Dataset: data (GitHub, ArthurCorreiaBrigido/TrabalhoMineracaoDeSeriesTemporais). Classes: circulo, estrela, quadrado, triangulo.

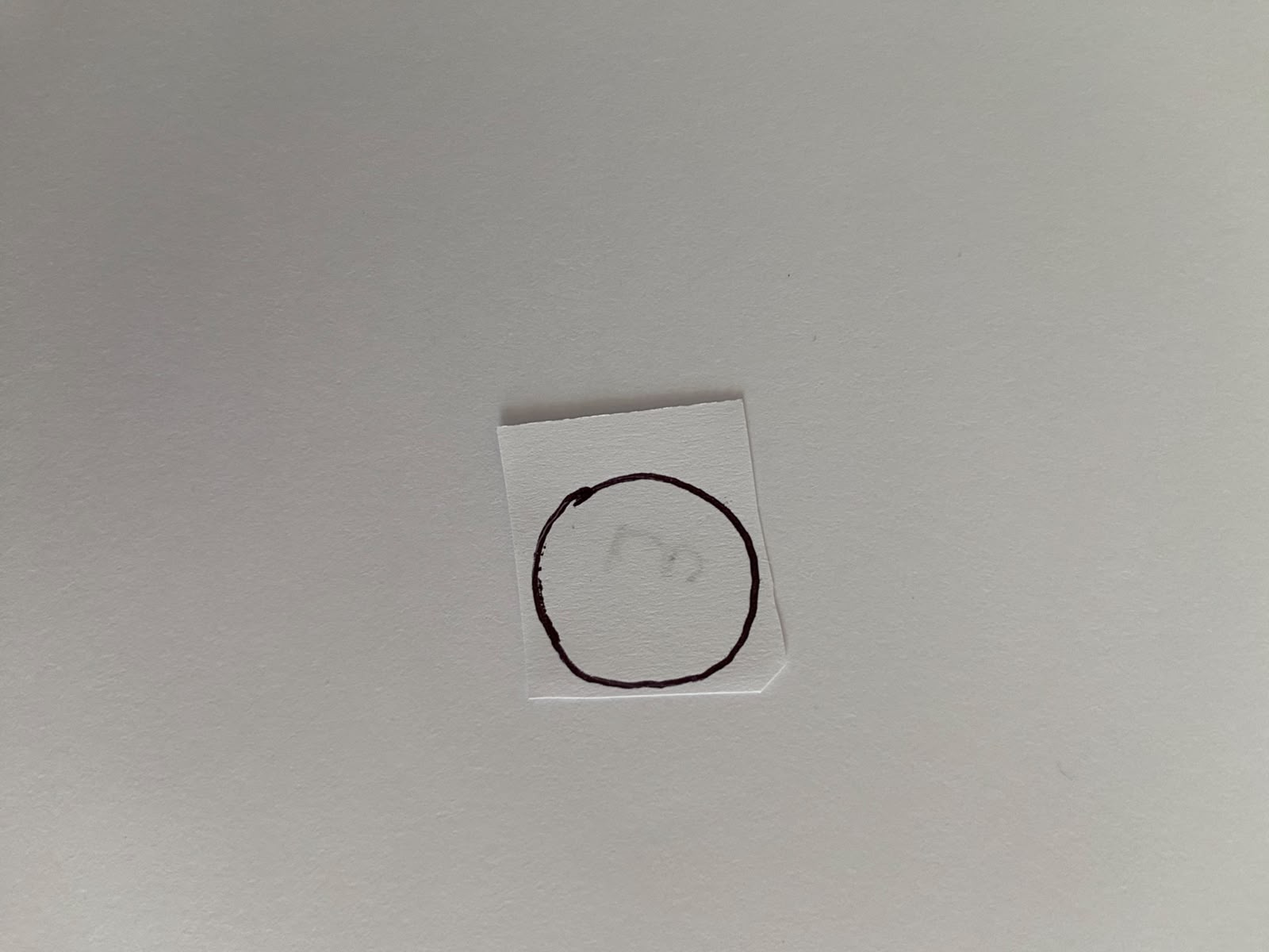
Label: circulo

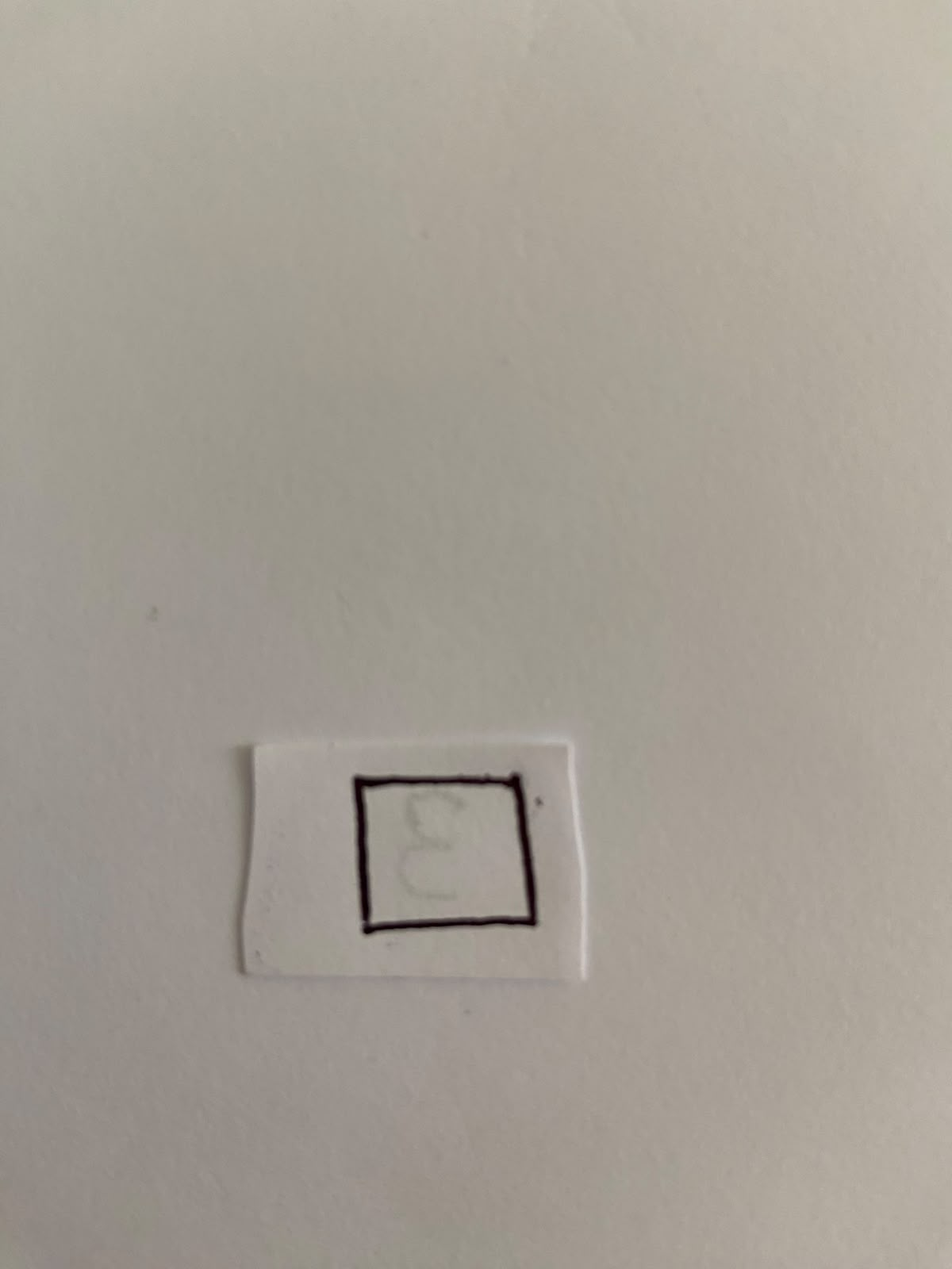
Label: quadrado

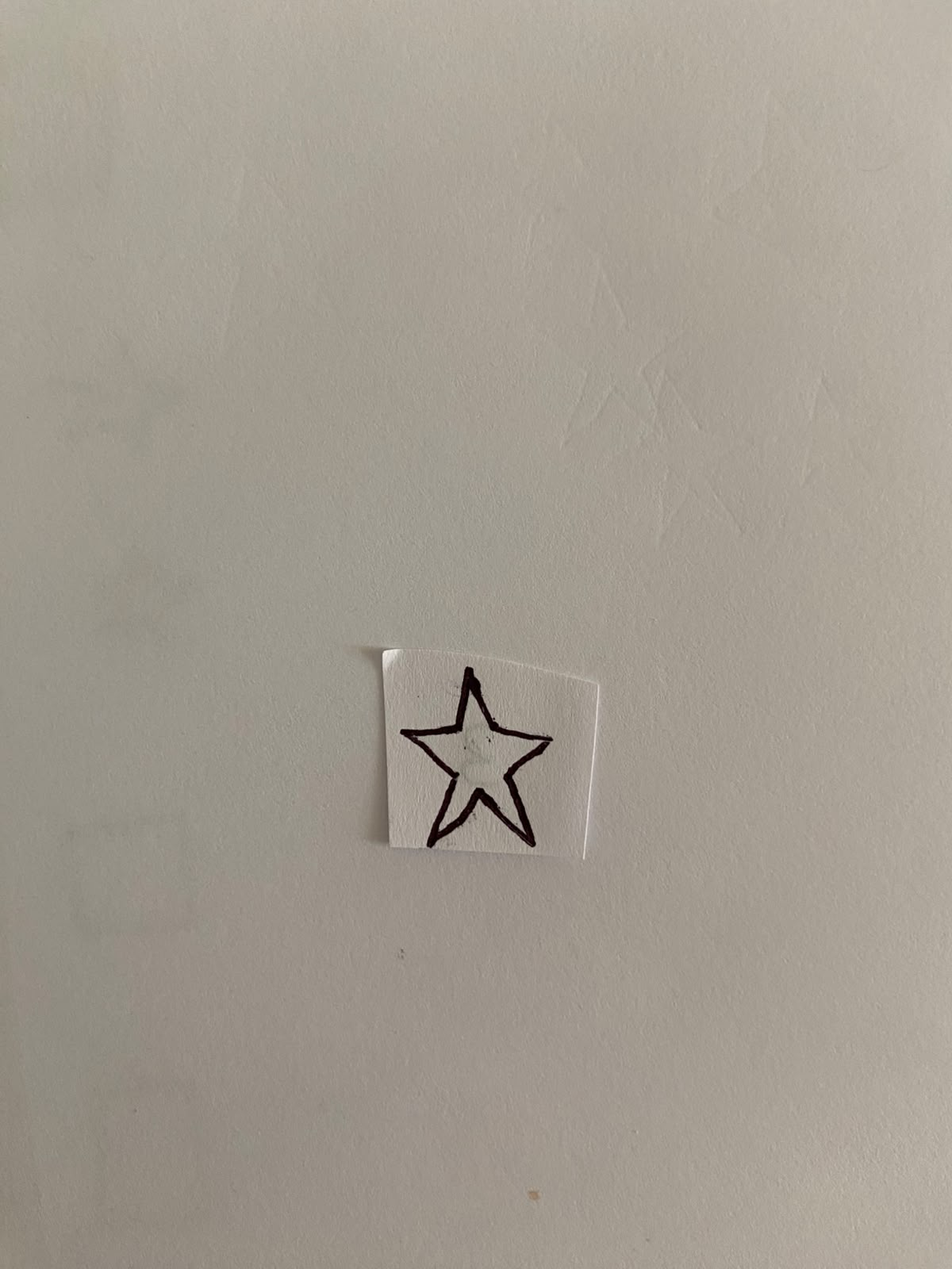
Label: estrela

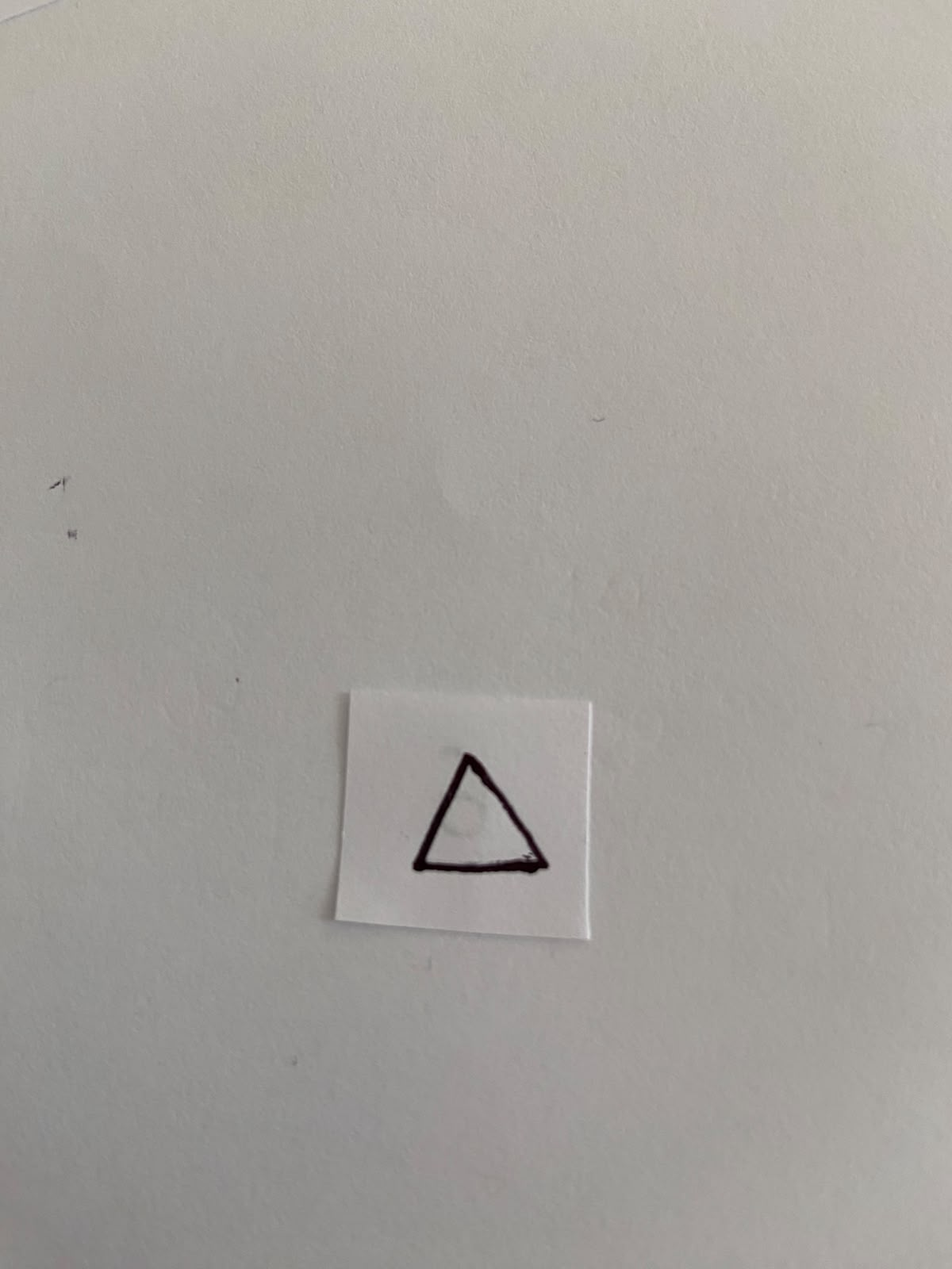
Label: triangulo

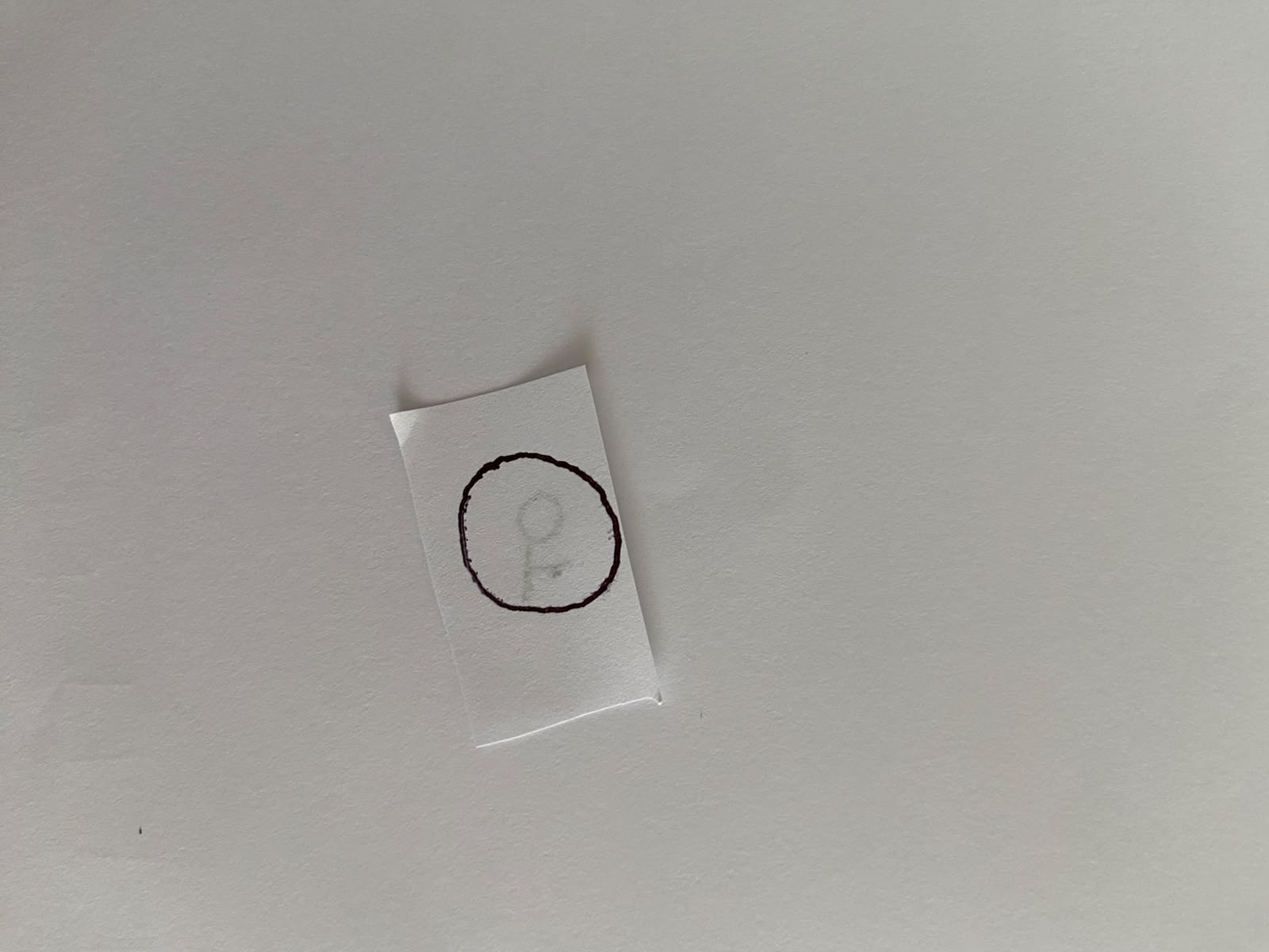
Label: circulo

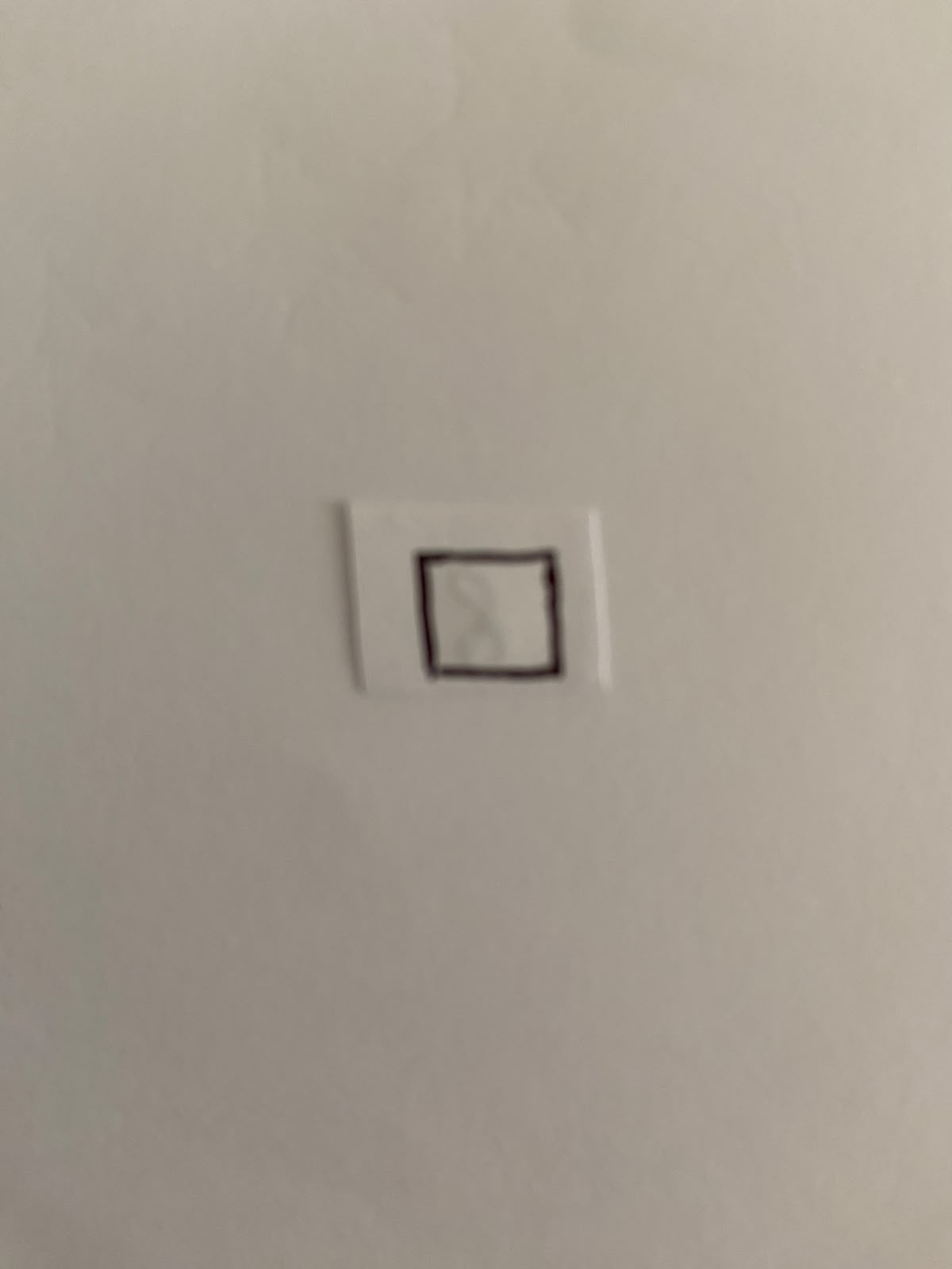
Label: quadrado
